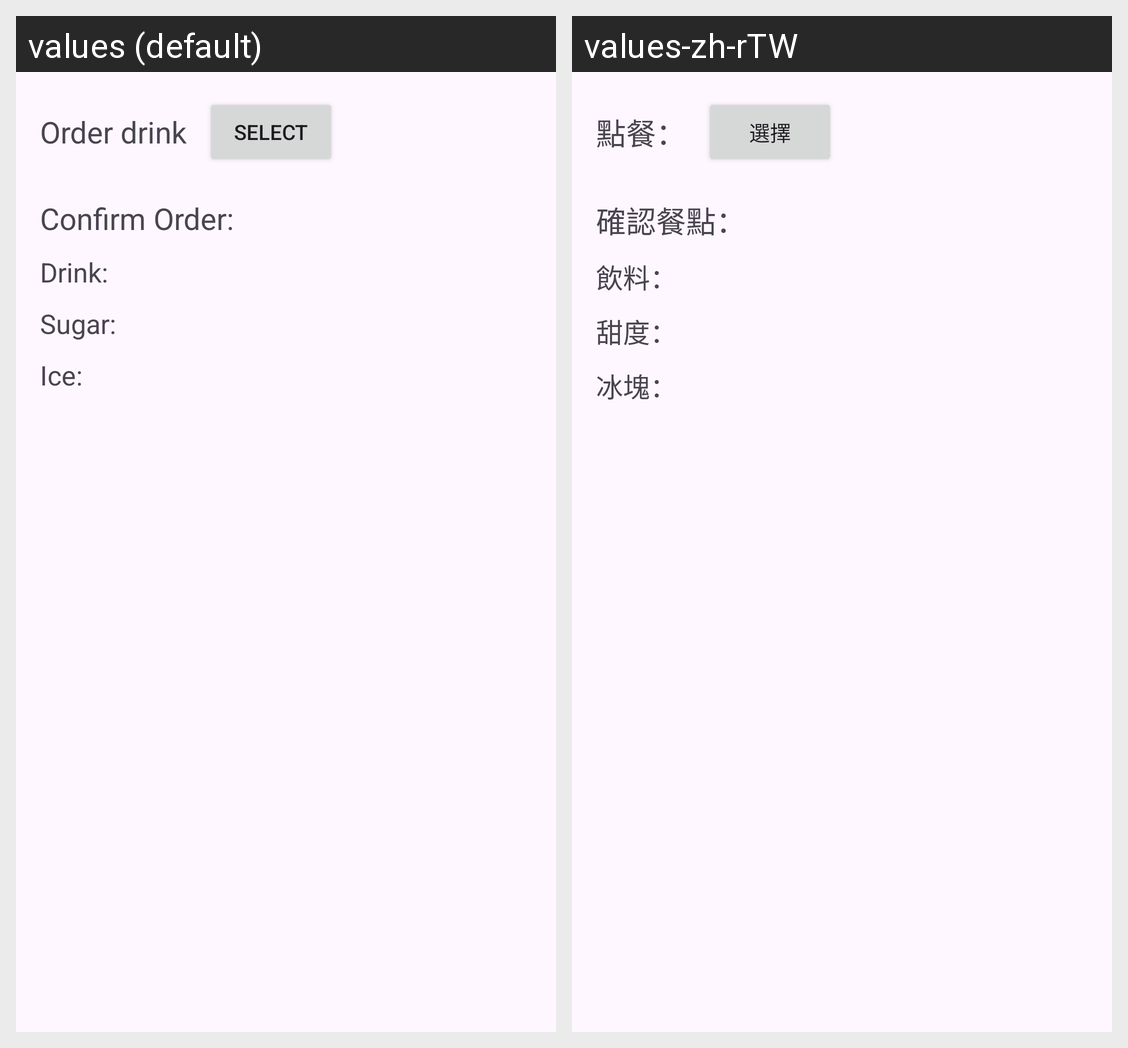

The same Android screen rendered under two of its app's locales, left to right. List the strings drawn on it with the default value and each locale's translation.
Android screen res/layout/activity_main.xml rendered under 2 locales, left to right: values (default), values-zh-rTW. Device: Nexus 5 (rendered at 1080×1920; each locale shown at half size, 540×960, under a caption strip naming it); theme Theme.Intent_5.
Strings drawn on this screen, with the default value and each locale's value (text and hints the layout hard-codes, and strings that could not be matched under every locale, appear in the picture but are not listed):

order_drink
  values: Order drink
  values-zh-rTW: 點餐：

select
  values: Select
  values-zh-rTW: 選擇

confirm_order
  values: Confirm Order:
  values-zh-rTW: 確認餐點：

drink_title
  values: Drink:
  values-zh-rTW: 飲料：

sugar_title
  values: Sugar:
  values-zh-rTW: 甜度：

ice_title
  values: Ice:
  values-zh-rTW: 冰塊：
